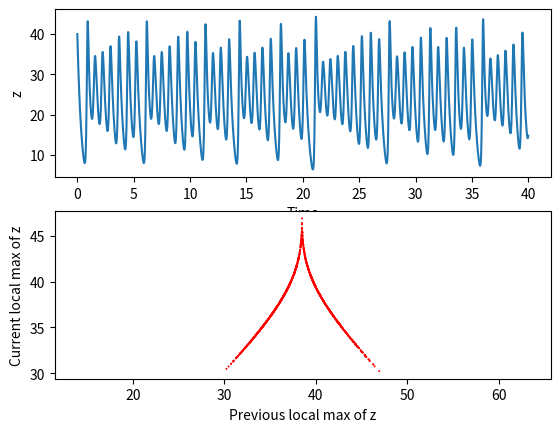

The script that saved this image:
# PROBLEM 5
# 
# We have a three-dimensional chaotic system.  Model this using the Lorenz system of equations
# and Heun's method with fixed step size.  Then improve upon the computation of the height
# and location of the local maxima by fitting each peak area with a parabola.  Call each newly
# calculated maximum z_current_local_max.  These will be added to a list.
#


import math
import numpy
import matplotlib.pyplot
import math


def lorenz_map():
    h = 0.02
    end_time = 1000.
    num_steps = int(end_time / h)
    times = h * numpy.array(range(num_steps + 1))

    sigma = 10.
    beta = 8. / 3.
    rho = 28.

    x = numpy.zeros(num_steps + 1)
    y = numpy.zeros(num_steps + 1)
    z = numpy.zeros(num_steps + 1)
    times = h * numpy.array(range(num_steps + 1))

    x[0] = 0.
    y[0] = 0.3 
    z[0] = 40.

    z_local_max_pairs = []
    z_previous_local_max = 0.
    got_previous = False
    
    for step in range(num_steps):
        # Task 1: Implement Heun's method (see Section 2.9) with fixed step size h for the Lorenz system.
        # Recall the Forwand Euler Method:
        xE = x[step] + h * sigma * (y[step] - x[step])
        yE = y[step] + h * (x[step] * (rho - z[step]) - y[step])
        zE = z[step] + h * (x[step] * y[step] - beta * z[step])
        x[step+1] = x[step]+0.5*h*sigma*(y[step]-x[step]+yE-xE)
        y[step+1] = y[step]+0.5*h*((x[step] * (rho - z[step]) - y[step])+(xE*(rho-zE)-yE))
        z[step+1] = z[step]+0.5*h*((x[step] * y[step] - beta * z[step])+(xE * yE - beta * zE))
        # your code here

        if step > 0 and z[step + 1] < z[step] and z[step - 1] < z[step]:
            # Task 2: Improve this estimate of the local maximum value by fitting a quadratic parabola 
            # through z[step - 1], z[step], and z[step + 1]. 
            timevalue = numpy.array([[times[step-1]**2,times[step-1],1],[times[step]**2,times[step],1],[times[step+1]**2,times[step+1],1]])
            zvalue = numpy.array([z[step-1],z[step],z[step+1]])
            coefficients = numpy.linalg.solve(timevalue,zvalue)
            maximum_time = -0.5*coefficients[1]/coefficients[0]
            
            z_current_local_max = max(z[step],coefficients[0]*maximum_time**2+coefficients[1]*maximum_time+coefficients[2]) # fill this in with a new estimate of the local maximum value
                     
            if got_previous:
                z_local_max_pairs.append([z_previous_local_max, z_current_local_max])
            z_previous_local_max = z_current_local_max
            got_previous = True
  
    return times, x, y, z, z_local_max_pairs

times, x, y, z, z_local_max_pairs = lorenz_map()


def plot_lorenz():
    axes = matplotlib.pyplot.subplot(211)
    matplotlib.pyplot.plot(times[:2000], z[:2000]) # only a part of the data to more clearly show the growing oscillations
    axes.set_xlabel('Time')
    axes.set_ylabel('z')

    axes = matplotlib.pyplot.subplot(212)
    zp = numpy.array(z_local_max_pairs)
    matplotlib.pyplot.scatter(zp[:, 0], zp[:, 1], s = 2., facecolor = 'r', edgecolor = 'none')
    matplotlib.pyplot.axis('equal')
    axes.set_xlabel('Previous local max of z')
    axes.set_ylabel('Current local max of z')

plot_lorenz()
matplotlib.pyplot.show()

